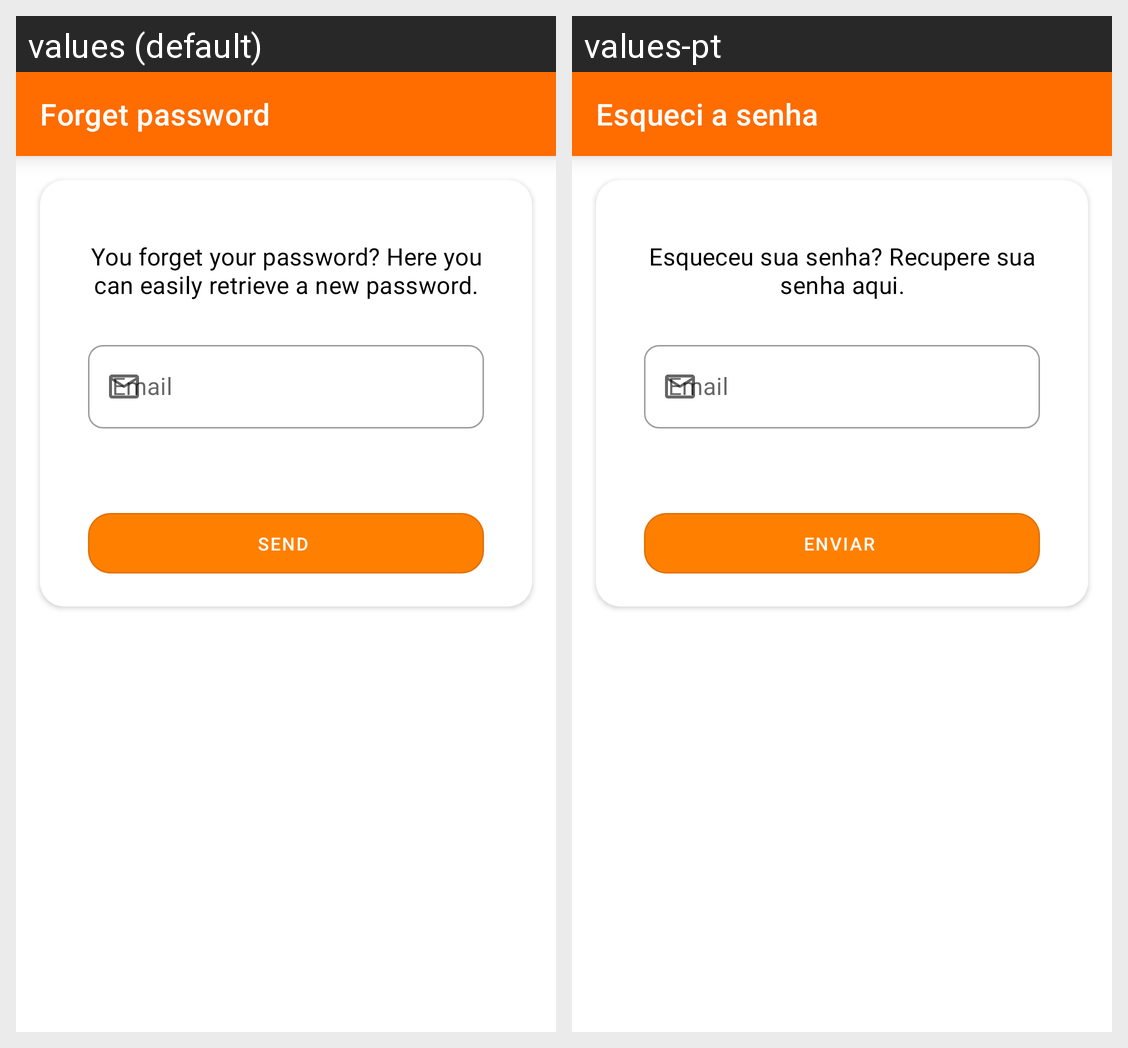

The Android screen above is rendered under two locales of the same app. Produce the string resources it draws, with the default and per-locale values.
Android screen res/layout/fragment_forget_password.xml rendered under 2 locales, left to right: values (default), values-pt. Device: Nexus 5 (rendered at 1080×1920; each locale shown at half size, 540×960, under a caption strip naming it); theme AppTheme.
Strings drawn on this screen, with the default value and each locale's value (text and hints the layout hard-codes, and strings that could not be matched under every locale, appear in the picture but are not listed):

title_fragment_forget_password
  values: Forget password
  values-pt: Esqueci a senha

title_fragment_forget_password_hint
  values: You forget your password? Here you can easily retrieve a new password.
  values-pt: Esqueceu sua senha? Recupere sua senha aqui.

email
  values: Email
  values-pt: Email

send
  values: Send
  values-pt: Enviar
